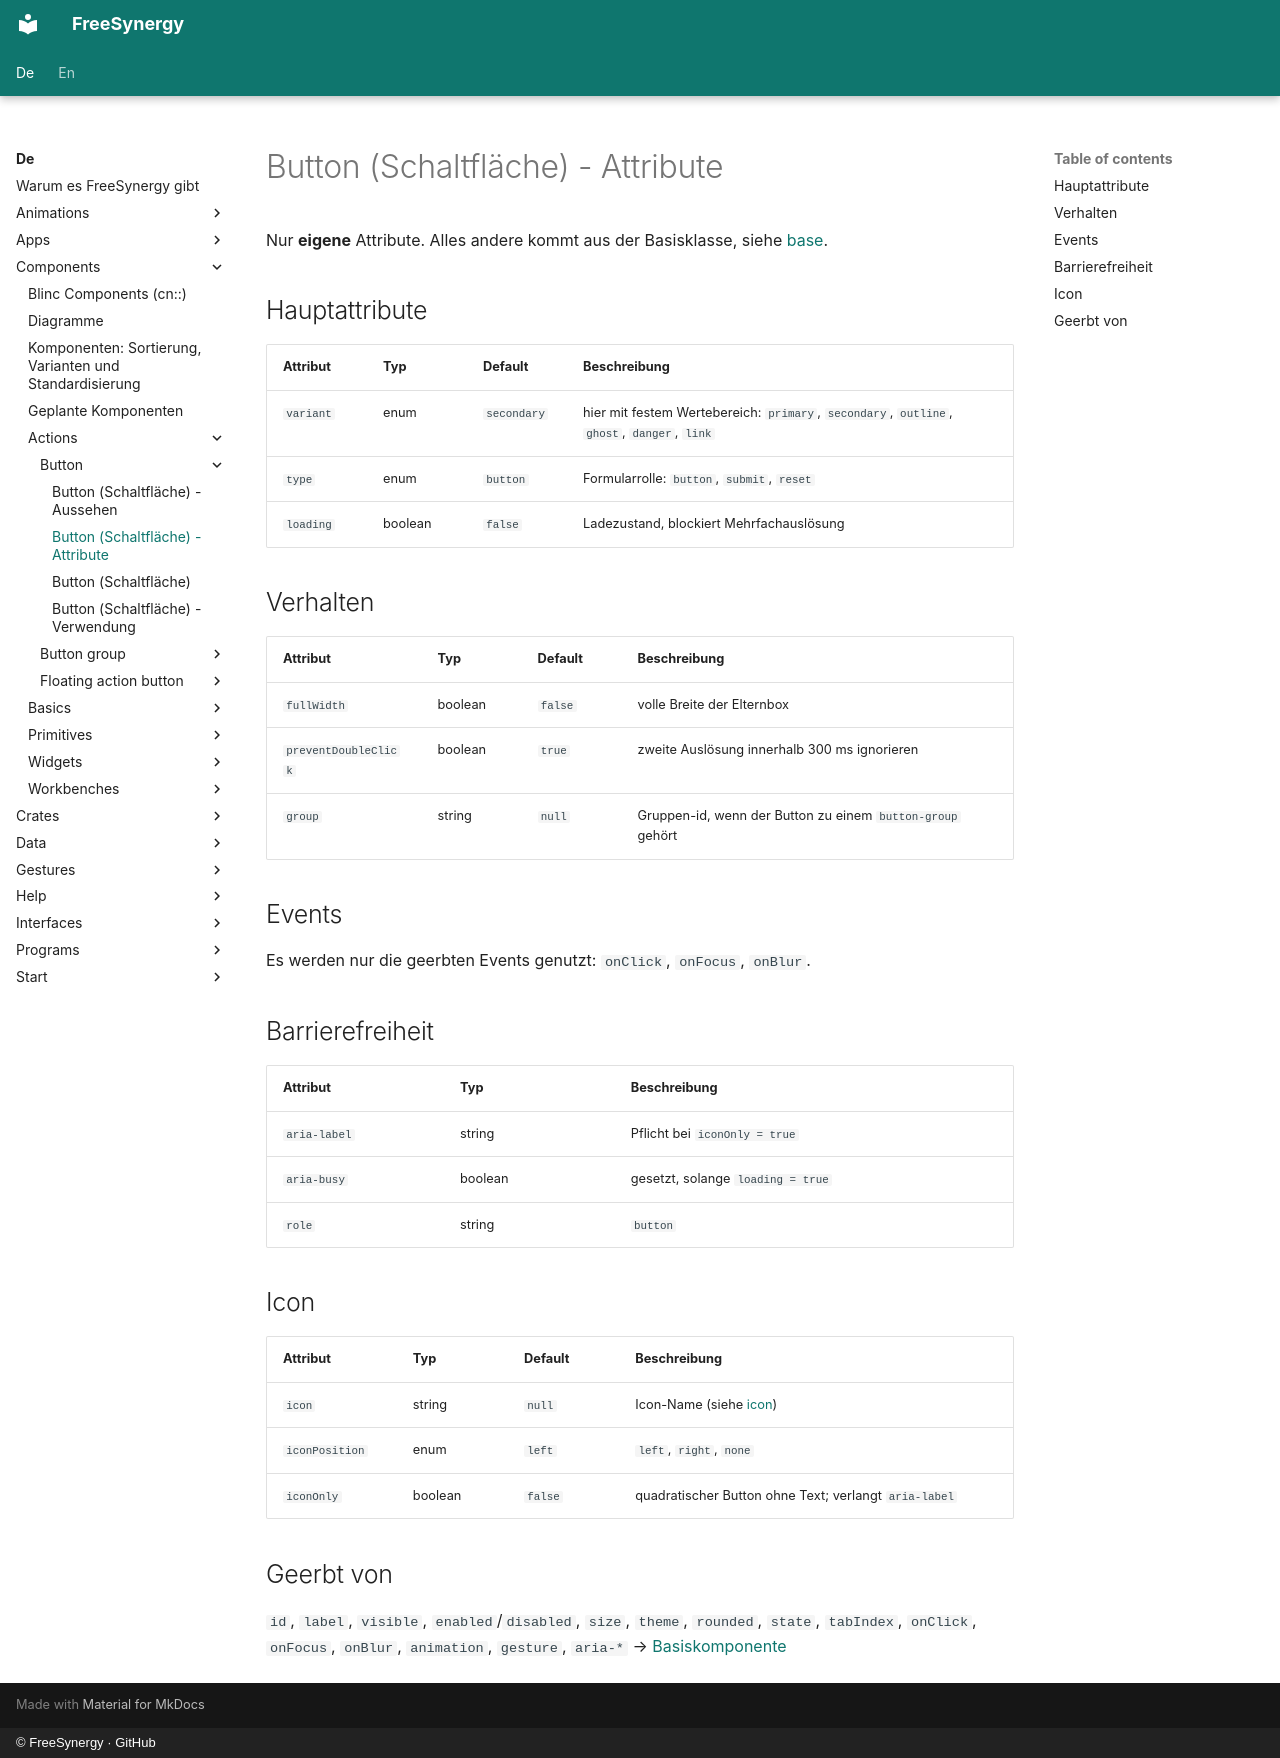

repository: FreeSynergy/fs-documentation · page: de/components/actions/button/attributes/index.html · generator: mkdocs · copyright: © FreeSynergy · GitHub

# Button (Schaltfläche) - Attribute

Nur **eigene** Attribute. Alles andere kommt aus der Basisklasse, siehe
[base](../../basics/base/).

## Hauptattribute

| Attribut | Typ | Default | Beschreibung |
|----------|-----|---------|--------------|
| `variant` | enum | `secondary` | hier mit festem Wertebereich: `primary`, `secondary`, `outline`, `ghost`, `danger`, `link` |
| `type` | enum | `button` | Formularrolle: `button`, `submit`, `reset` |
| `loading` | boolean | `false` | Ladezustand, blockiert Mehrfachauslösung |

## Verhalten

| Attribut | Typ | Default | Beschreibung |
|----------|-----|---------|--------------|
| `fullWidth` | boolean | `false` | volle Breite der Elternbox |
| `preventDoubleClick` | boolean | `true` | zweite Auslösung innerhalb 300 ms ignorieren |
| `group` | string | `null` | Gruppen-id, wenn der Button zu einem `button-group` gehört |

## Events

Es werden nur die geerbten Events genutzt: `onClick`, `onFocus`, `onBlur`.

## Barrierefreiheit

| Attribut | Typ | Beschreibung |
|----------|-----|--------------|
| `aria-label` | string | Pflicht bei `iconOnly = true` |
| `aria-busy` | boolean | gesetzt, solange `loading = true` |
| `role` | string | `button` |

## Icon

| Attribut | Typ | Default | Beschreibung |
|----------|-----|---------|--------------|
| `icon` | string | `null` | Icon-Name (siehe [icon](../../media/icon/)) |
| `iconPosition` | enum | `left` | `left`, `right`, `none` |
| `iconOnly` | boolean | `false` | quadratischer Button ohne Text; verlangt `aria-label` |

## Geerbt von

`id`, `label`, `visible`, `enabled`/`disabled`, `size`, `theme`, `rounded`, `state`,
`tabIndex`, `onClick`, `onFocus`, `onBlur`, `animation`, `gesture`, `aria-*` →
[Basiskomponente](../../basics/base/)
